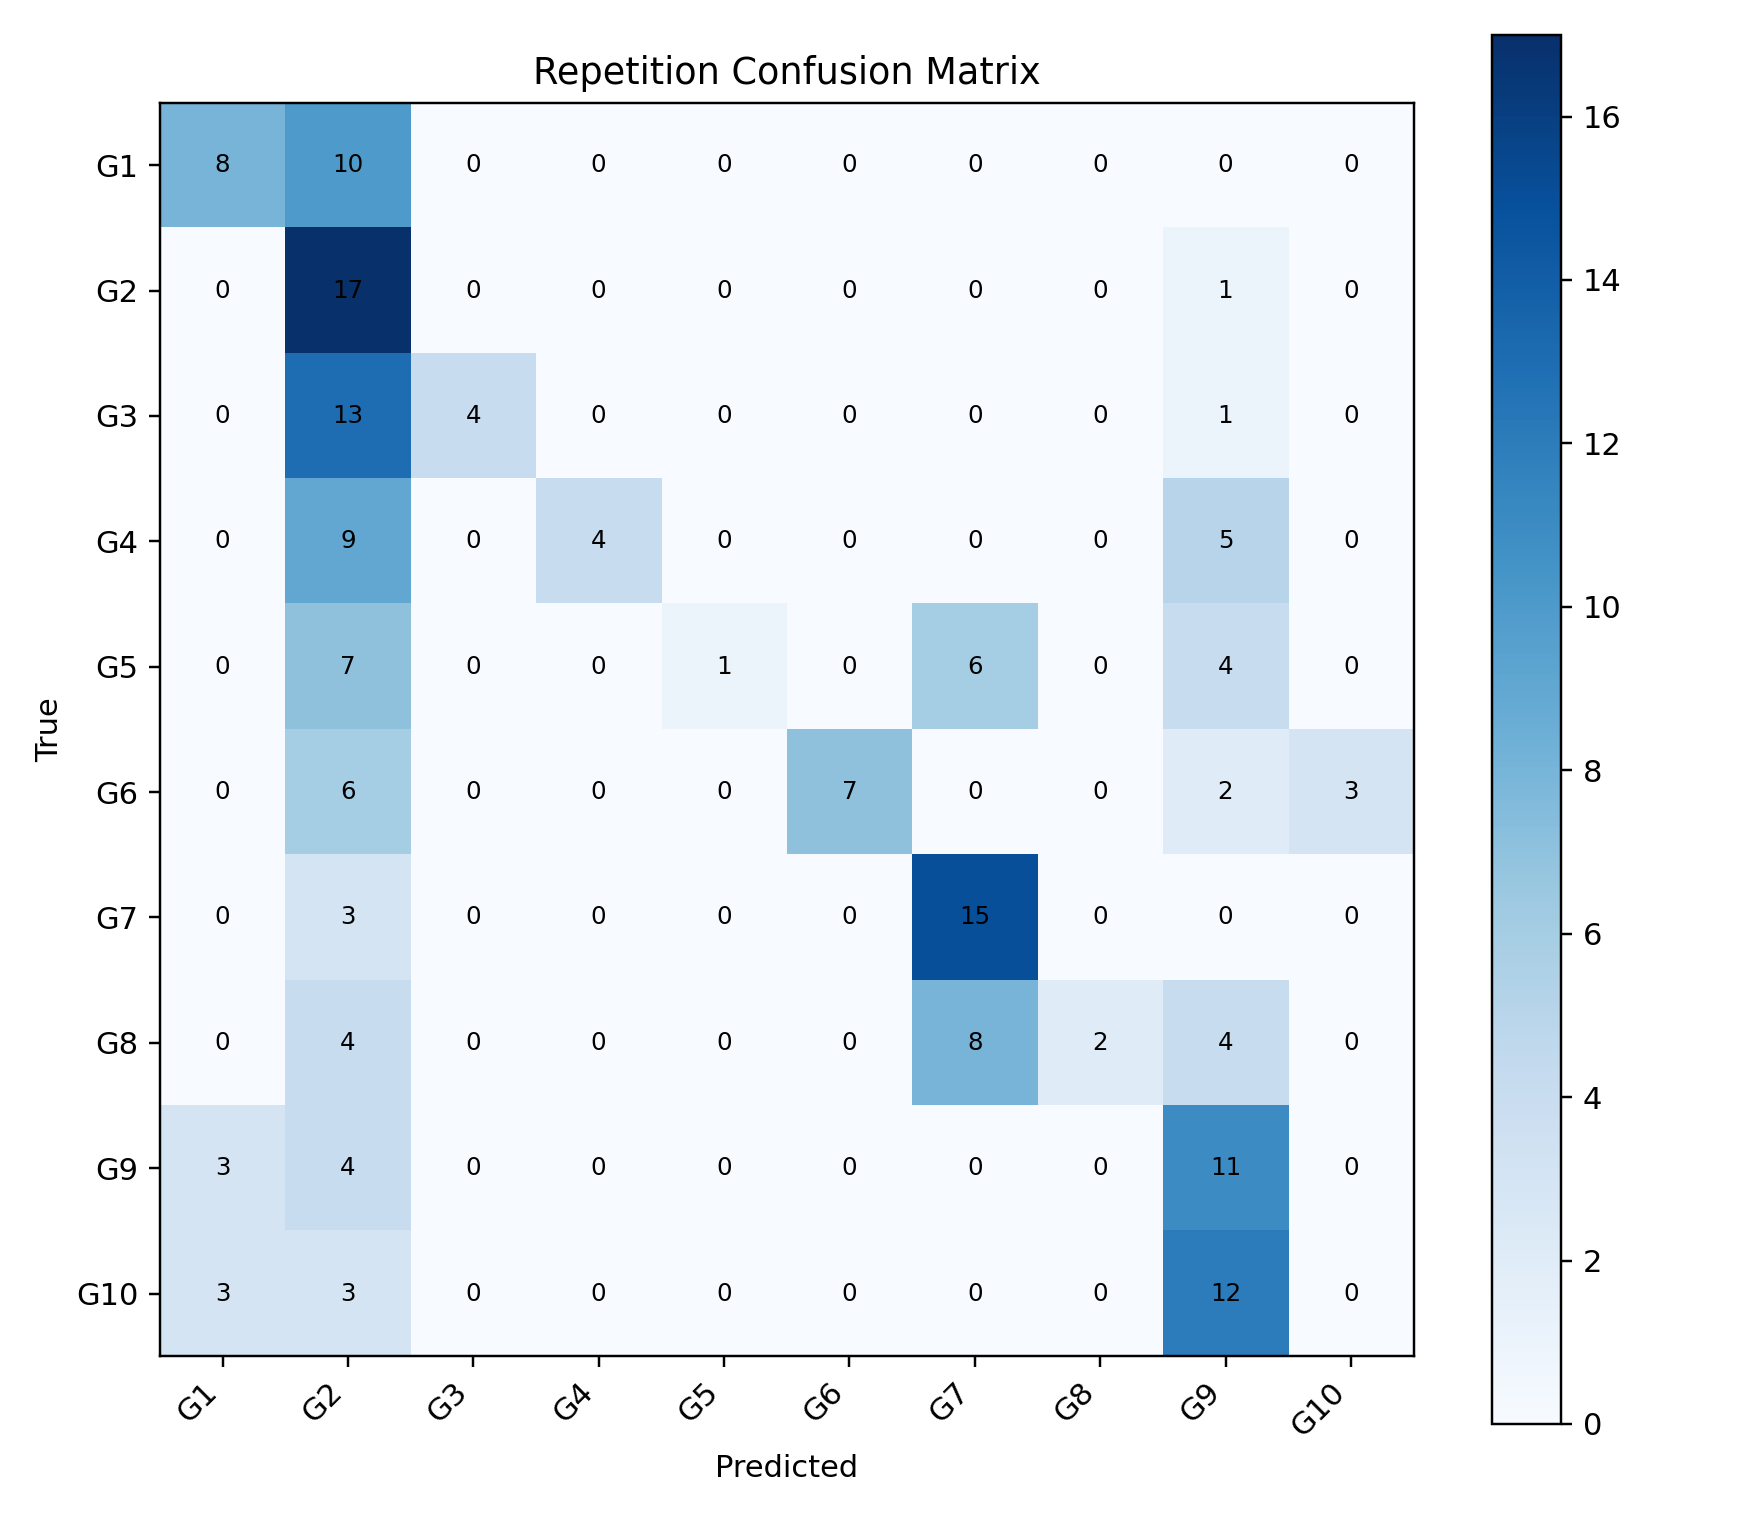

The table this chart was drawn from, first rows:
, G1, G2, G3, G4, G5, G6, G7, G8, G9, G10
G1, 8, 10, 0, 0, 0, 0, 0, 0, 0, 0
G2, 0, 17, 0, 0, 0, 0, 0, 0, 1, 0
G3, 0, 13, 4, 0, 0, 0, 0, 0, 1, 0
G4, 0, 9, 0, 4, 0, 0, 0, 0, 5, 0
G5, 0, 7, 0, 0, 1, 0, 6, 0, 4, 0
G6, 0, 6, 0, 0, 0, 7, 0, 0, 2, 3
G7, 0, 3, 0, 0, 0, 0, 15, 0, 0, 0
G8, 0, 4, 0, 0, 0, 0, 8, 2, 4, 0
G9, 3, 4, 0, 0, 0, 0, 0, 0, 11, 0
G10, 3, 3, 0, 0, 0, 0, 0, 0, 12, 0
